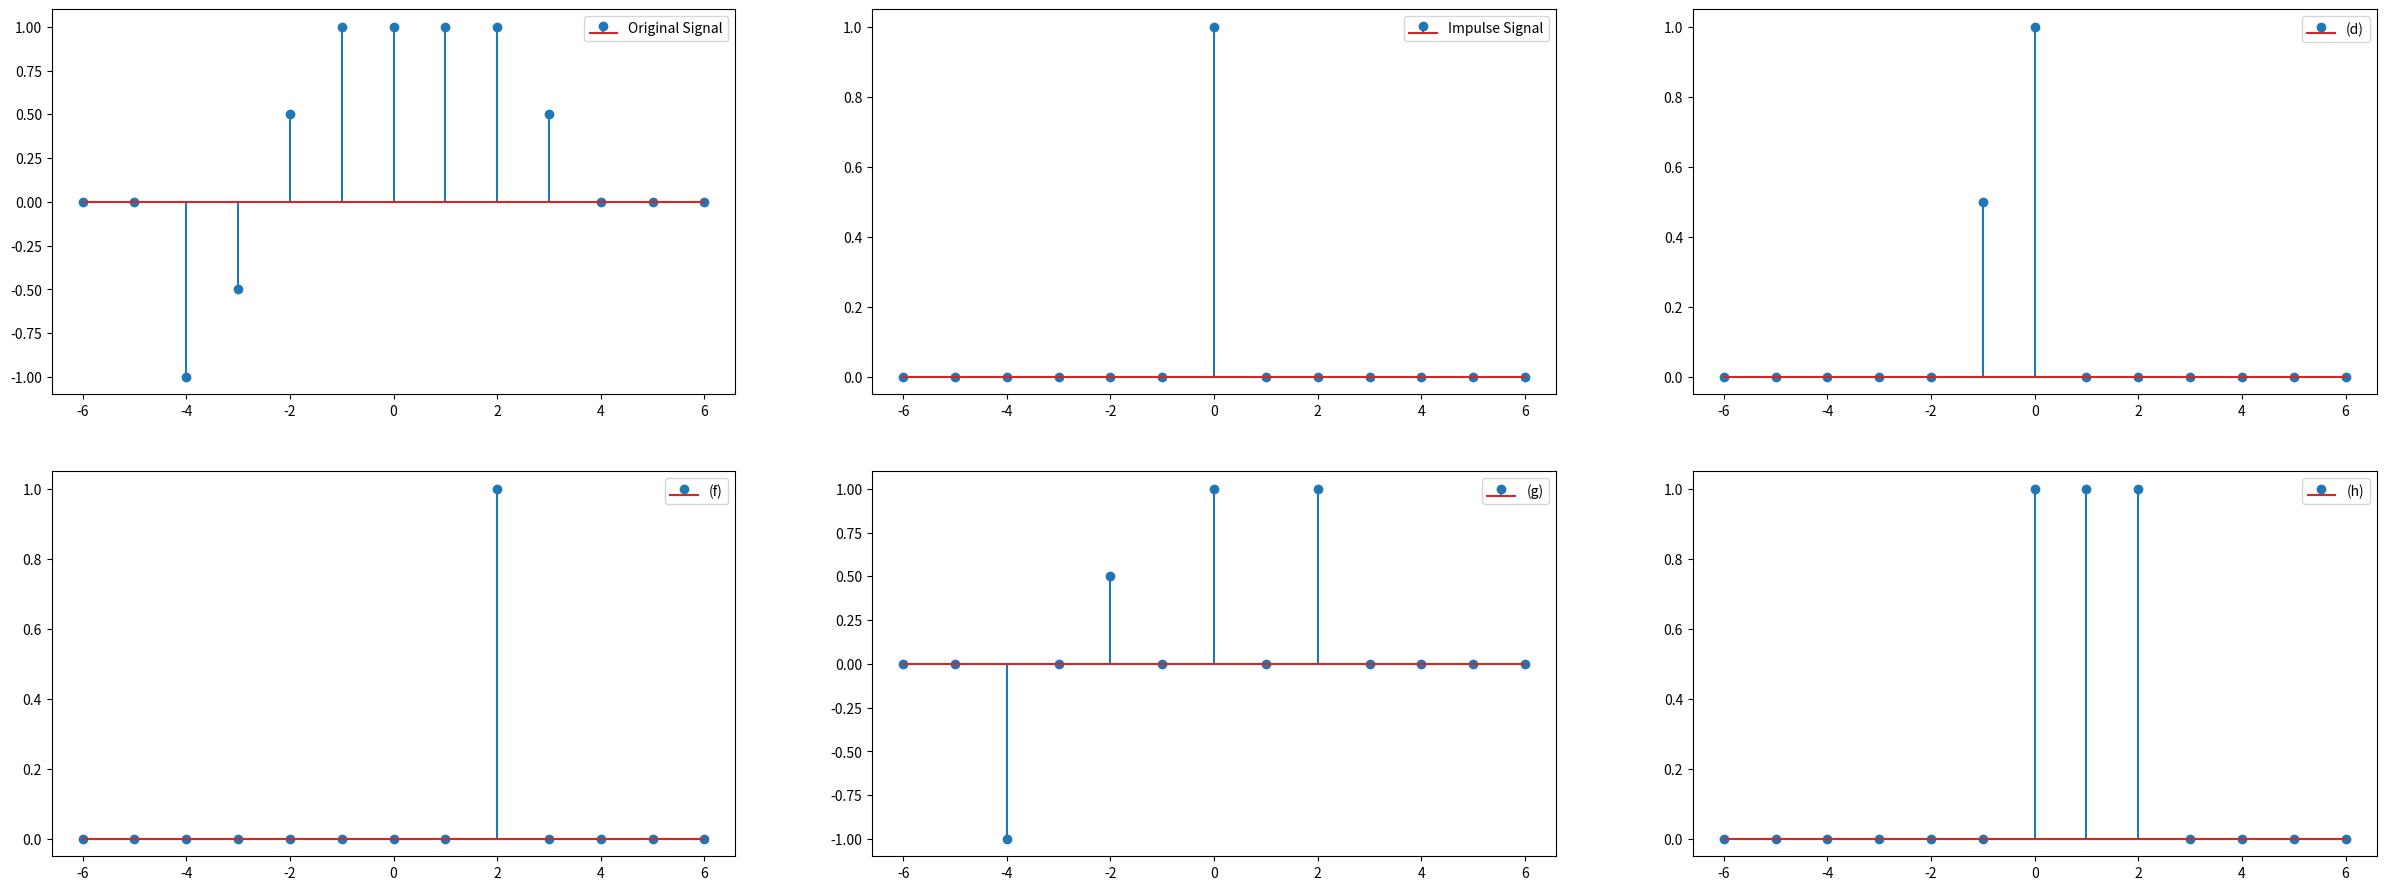

This chart was generated by the following Python code:
import numpy as np
import matplotlib.pyplot as plt

# define the CT domain
domain = np.linspace(-6, 6, 2000)
# define the DT domain
n = np.unique(np.rint(domain))

# define the original signal & impulse signal
def x(n):
    if n == -4:
        return -1
    elif n == -3:
        return -0.5
    elif n == -2:
        return 0.5
    elif n == -1:
        return 1
    elif n == 0:
        return 1
    elif n == 1:
        return 1
    elif n == 2:
        return 1
    elif n == 3:
        return 0.5
    else:
        return 0

def delta_fct(n):
    if n == 0:
        return 1
    else:
        return 0

original_signal = [x(i) for i in n]
delta = [delta_fct(i) for i in n]
x_d = [x(3 * i + 1) for i in n]
x_f = [(x(i - 2) * delta_fct(i - 2)) for i in n]
x_g = [(0.5 * (1 + (-1) ** i) * x(i)) for i in n]
x_h = [x((i - 1) ** 2) for i in n]

# plotting in a window
plt.figure(figsize=(30, 11))

plt.subplot(2,3,1)
plt.stem(n, original_signal, label="Original Signal")
plt.legend()

plt.subplot(2,3,2)
plt.stem(n, delta, label="Impulse Signal")
plt.legend()

plt.subplot(2,3,3)
plt.stem(n, x_d, label="(d)")
plt.legend()

plt.subplot(2,3,4)
plt.stem(n, x_f, label="(f)")
plt.legend()

plt.subplot(2,3,5)
plt.stem(n, x_g, label="(g)")
plt.legend()

plt.subplot(2,3,6)
plt.stem(n, x_h, label="(h)")
plt.legend()

plt.show()

